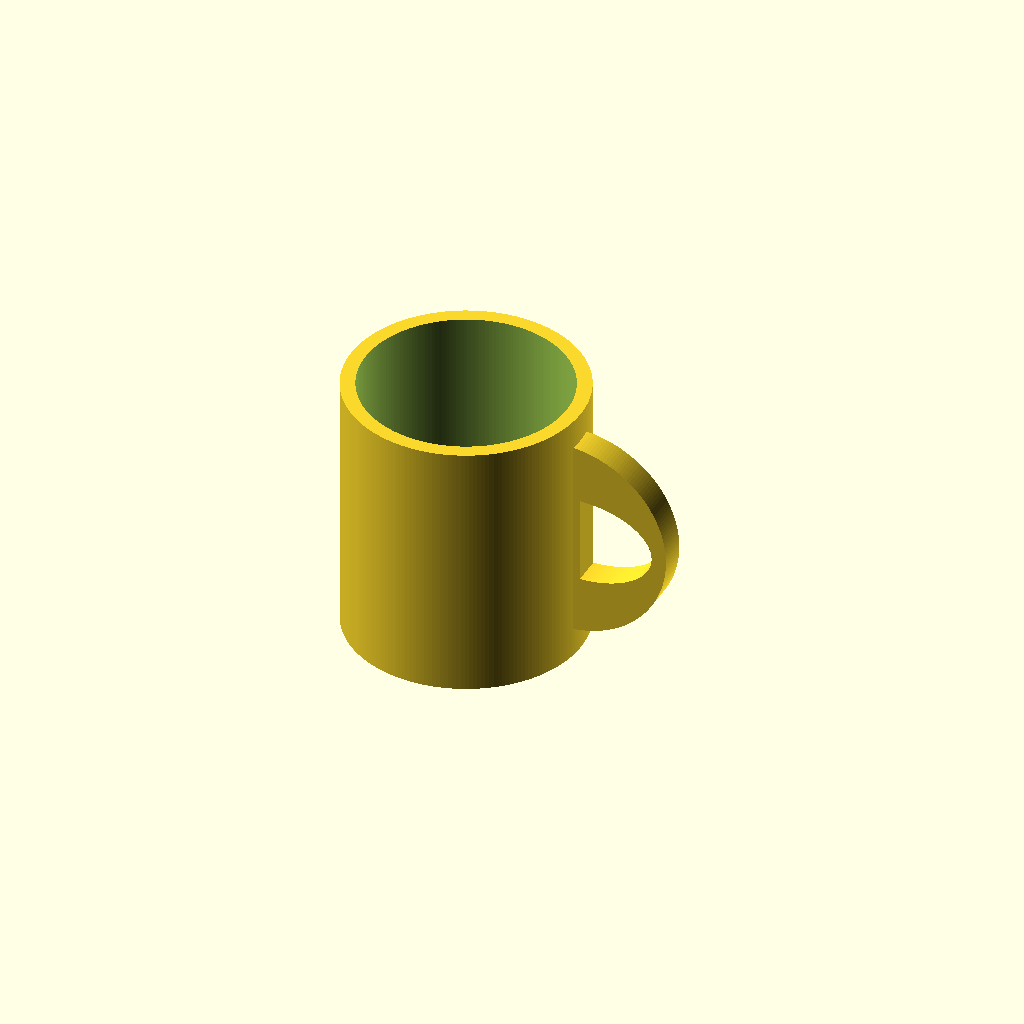
Cell 1: the model at its default parameters.
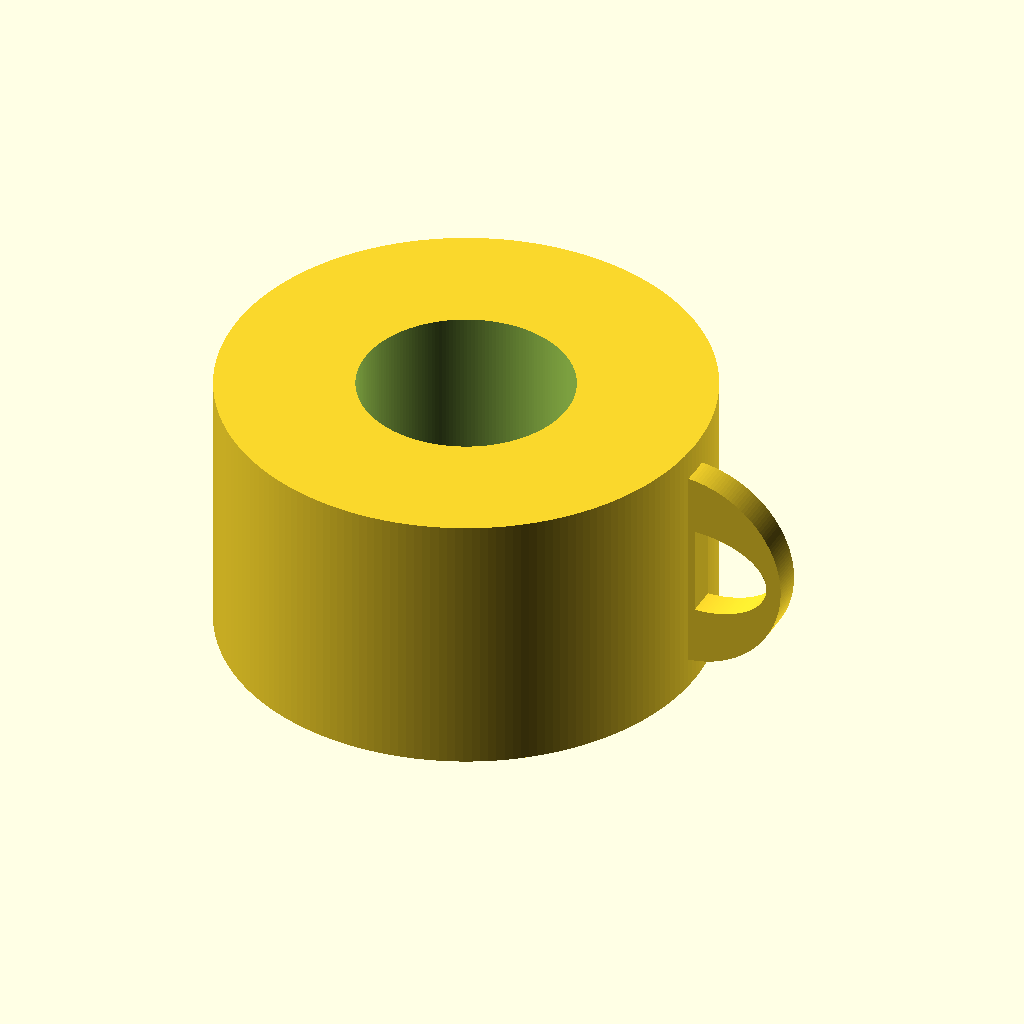
Cell 2 — outer_diameter set to 160, the other parameters unchanged.
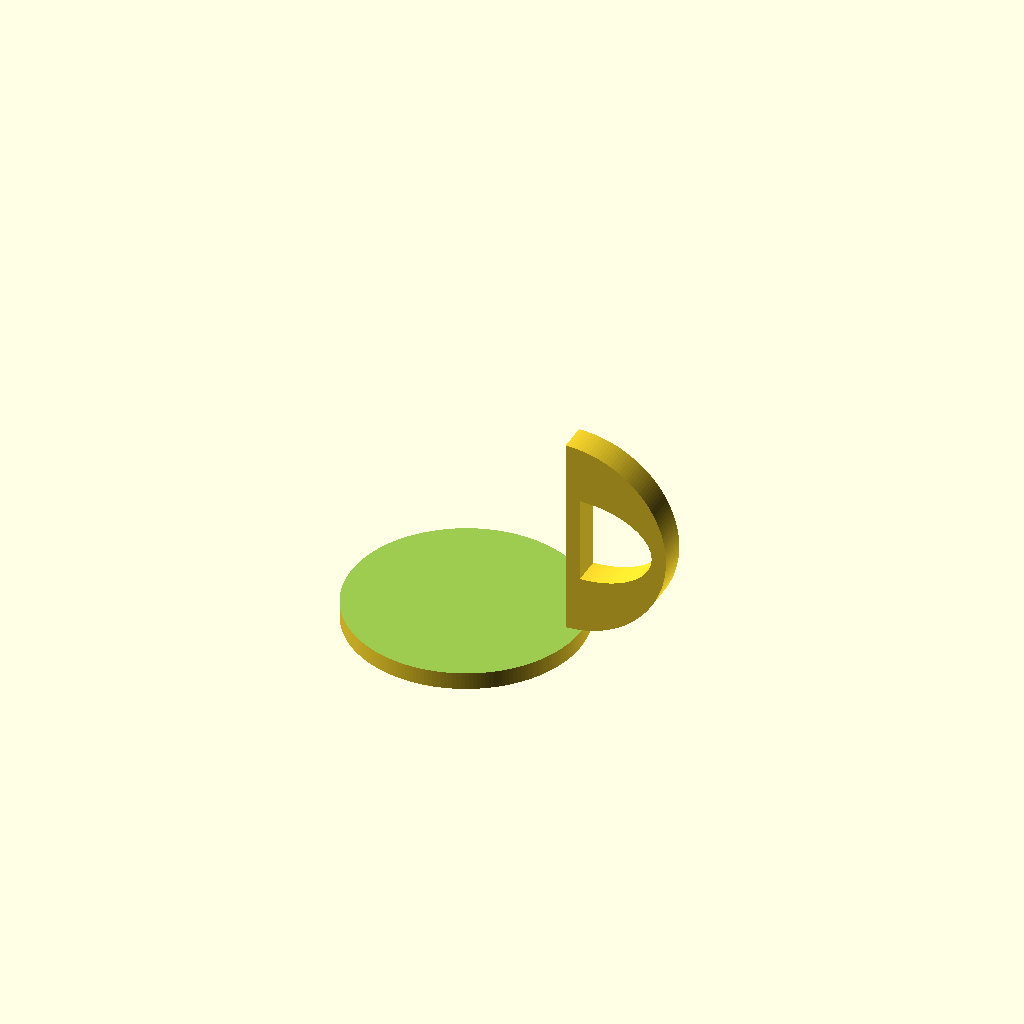
Cell 3: the same model with inner_diameter = 140.
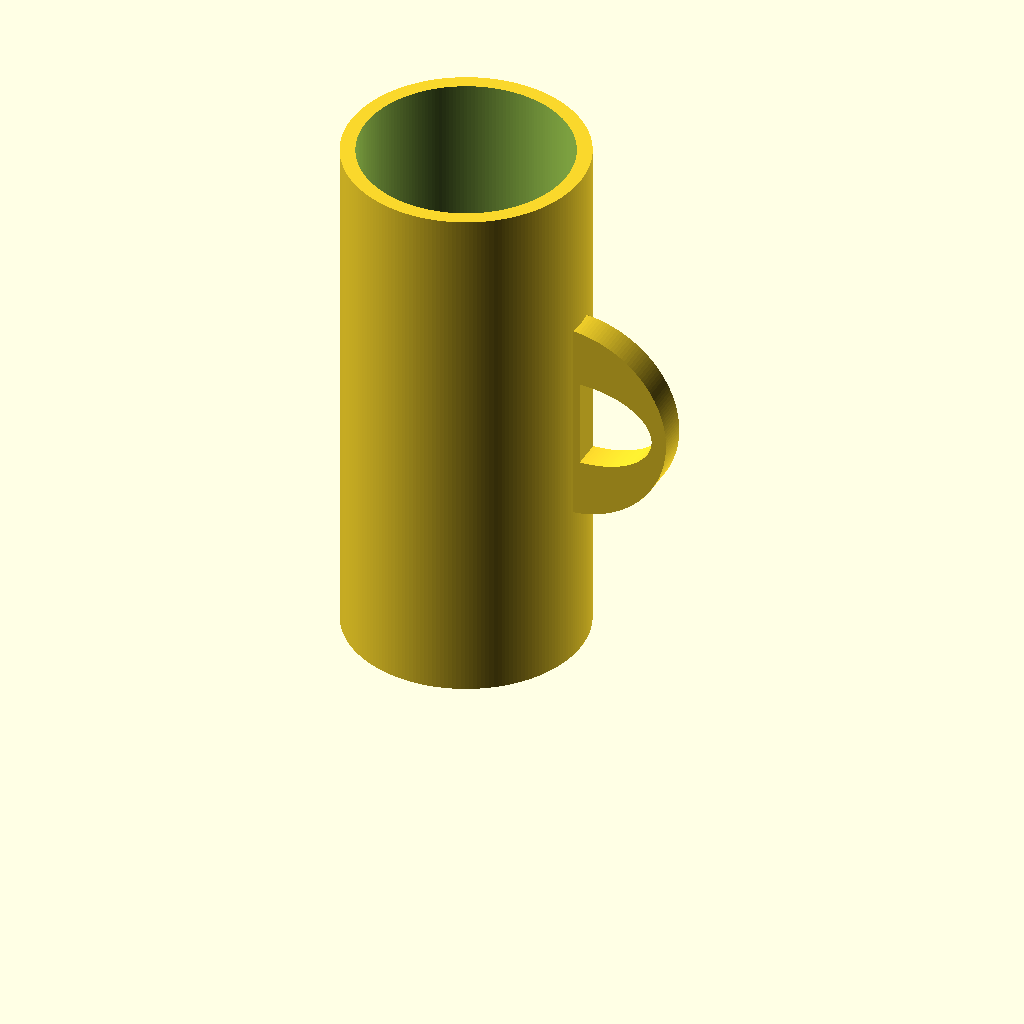
Cell 4 — mug_height set to 180, the other parameters unchanged.
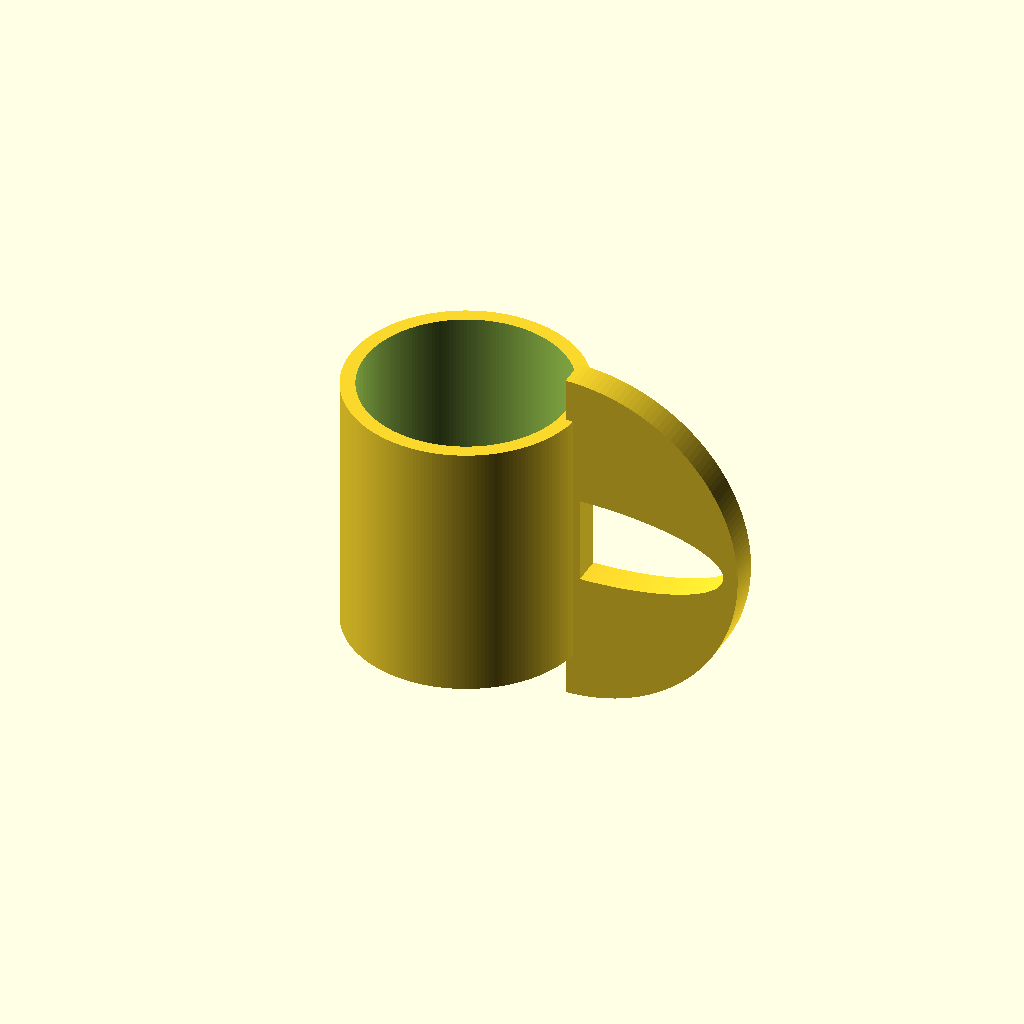
Cell 5: handle_inner_width = 50 (everything else at default).
All cells are drawn from one camera (rotation 55°, 0°, 25°, orthographic, colour scheme Cornfield), so only the parameter changes between them.
Source of the model, results/tier-2-offset-handle-mug/bare-high_gpt-6-astra-fb2112a1bfd3-2026-09-05T10-11-37-593Z/final.scad:
$fn = 192;

outer_diameter = 80;
inner_diameter = 70;
mug_height = 90;
bottom_thickness = 6;

handle_inner_width = 25;
handle_inner_height = 30;
handle_depth = 10;
handle_back_thickness = 5;
handle_tip_thickness = 5;
handle_overlap = 3;

outer_radius = outer_diameter / 2;
handle_attach_x = outer_radius - handle_overlap;
handle_center_z = mug_height / 2;
handle_outer_radius =
    handle_back_thickness
    + handle_inner_width
    + handle_tip_thickness;

epsilon = 0.05;

// 左辺が直線、右辺が半楕円の閉じた2D形状。
// width == height / 2 の場合、右辺は正確な半円。
module half_ellipse_2d(width, height) {
    intersection() {
        scale([width, height / 2])
            circle(r = 1);

        translate([0, -height / 2])
            square([width + epsilon, height]);
    }
}

module mug_body() {
    difference() {
        cylinder(d = outer_diameter, h = mug_height);

        translate([0, 0, bottom_thickness])
            cylinder(
                d = inner_diameter,
                h = mug_height - bottom_thickness + epsilon
            );
    }
}

module handle_profile_2d() {
    difference() {
        // 外周：本体側が直線、外側が半円のD字。
        half_ellipse_2d(
            handle_outer_radius,
            2 * handle_outer_radius
        );

        // 開口部：幅25mm、高さ30mm。
        translate([handle_back_thickness, 0])
            half_ellipse_2d(
                handle_inner_width,
                handle_inner_height
            );
    }
}

module mug_handle() {
    // 2Dの横方向を+X、縦方向をZ、押出方向をYに配置。
    // 本体外壁へ3mm食い込ませ、体積を共有して接続する。
    translate([handle_attach_x, 0, handle_center_z])
        rotate([90, 0, 0])
            linear_extrude(
                height = handle_depth,
                center = true,
                convexity = 10
            )
                handle_profile_2d();
}

union() {
    mug_body();
    mug_handle();
}
Customizer parameters (derived from the source; name, type, default, range or options):
outer_diameter: number, default 80
inner_diameter: number, default 70
mug_height: number, default 90
bottom_thickness: number, default 6
handle_inner_width: number, default 25
handle_inner_height: number, default 30
handle_depth: number, default 10
handle_back_thickness: number, default 5
handle_tip_thickness: number, default 5
handle_overlap: number, default 3
epsilon: number, default 0.05
